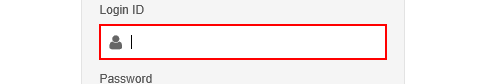
Workflow: SMART Login

Step 1: type [Login_Uname] into the text box

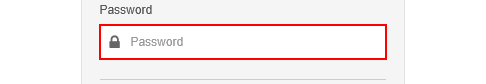
Step 2: type [Login_Pward] into the text box

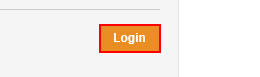
Step 3: click on the text box

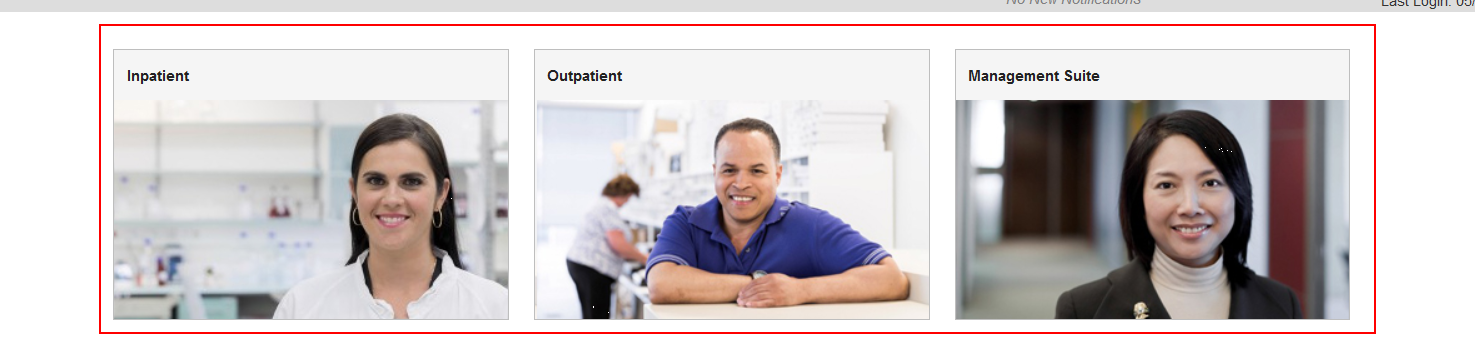
Step 4: Find Element 'DIV  dvHomeTile' on the element in window 'SMART®' (firefox.exe)

Step 5: find the element in window 'SMART®' (firefox.exe) (same screen as step 4)